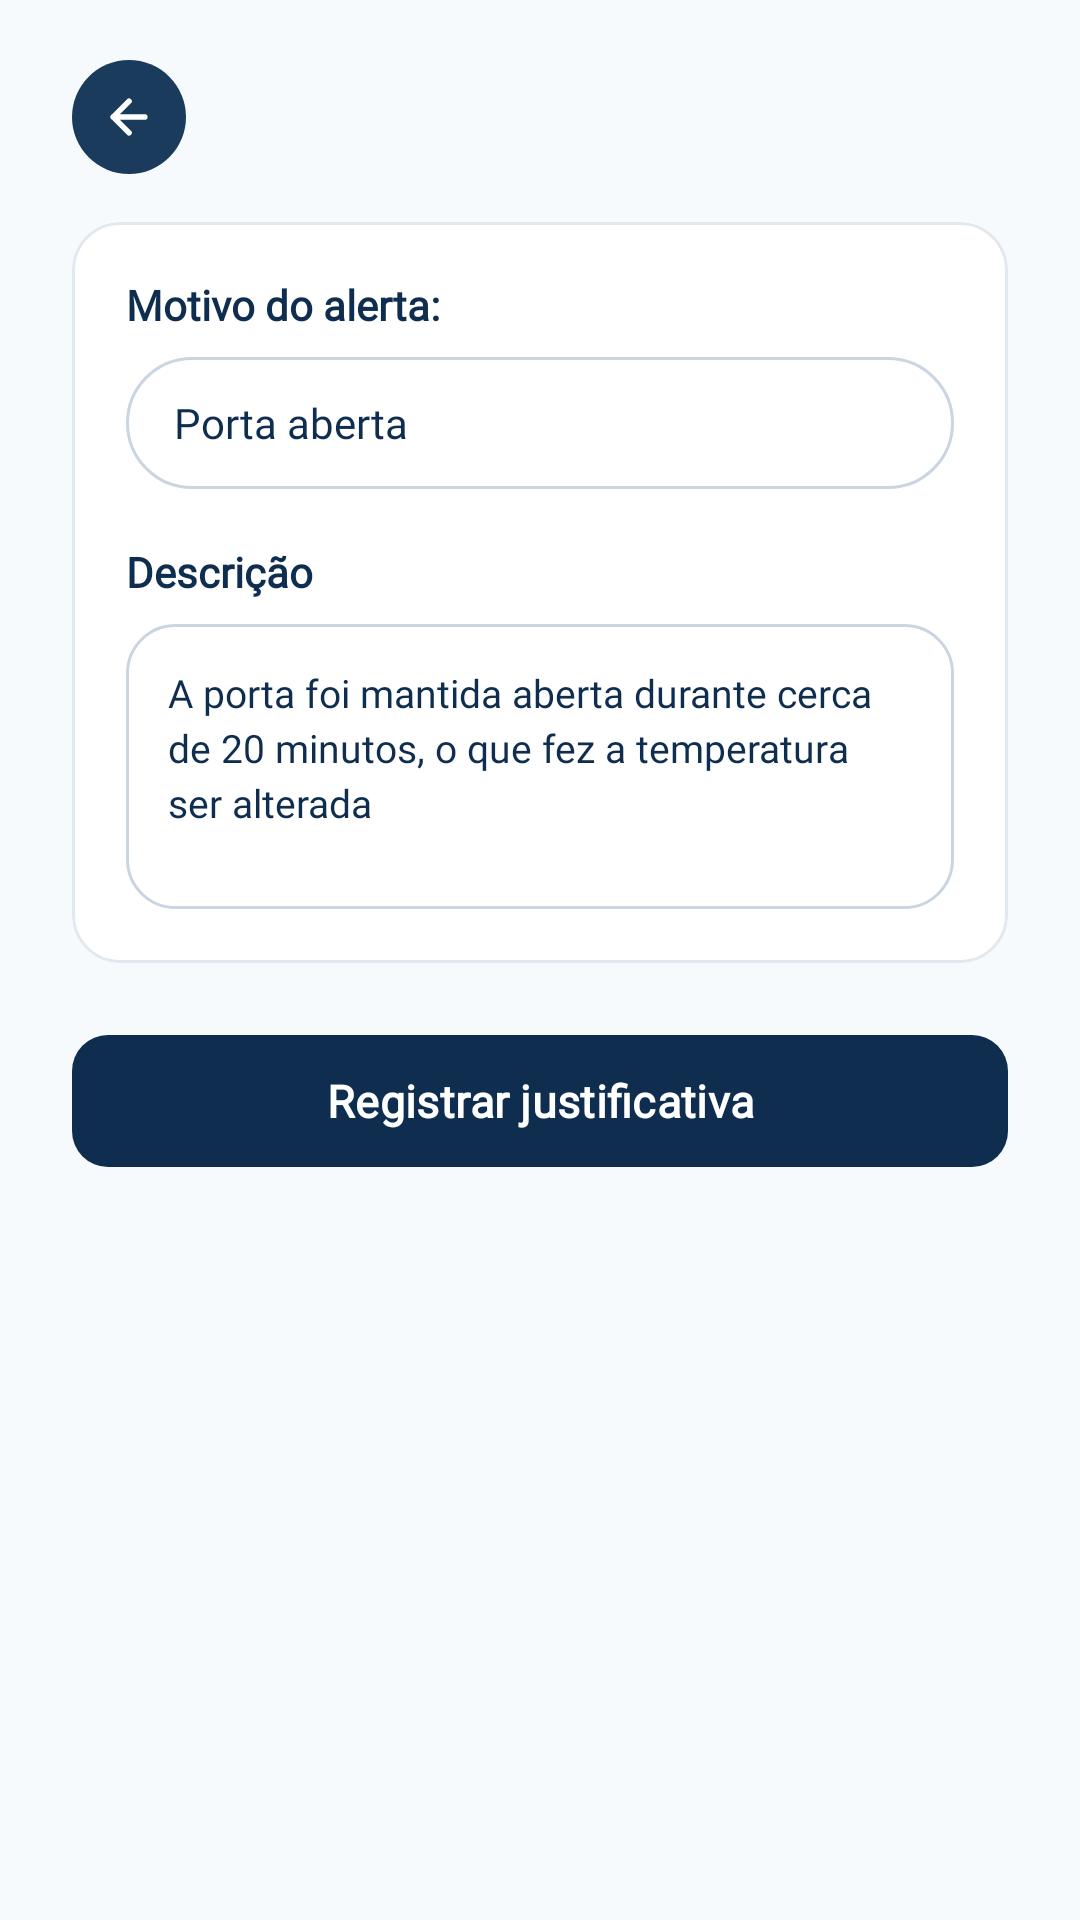

Here is an Android app screen rendered from its layout file. Give the layout XML and the strings, colors and styles it references.
<!-- AndroidManifest.xml: application theme Theme.Mobile_skadi -->
<!-- res/layout/dialog_alert_justification.xml -->
<?xml version="1.0" encoding="utf-8"?>
<LinearLayout xmlns:android="http://schemas.android.com/apk/res/android"
    xmlns:app="http://schemas.android.com/apk/res-auto"
    android:layout_width="match_parent"
    android:layout_height="wrap_content"
    android:orientation="vertical"
    android:background="@drawable/bg_bottom_sheet_dialog"
    android:paddingStart="24dp"
    android:paddingEnd="24dp"
    android:paddingTop="20dp"
    android:paddingBottom="28dp">

    
    <FrameLayout
        android:id="@+id/btnBackJustification"
        android:layout_width="38dp"
        android:layout_height="38dp"
        android:background="@drawable/bg_circle_navy_btn"
        android:clickable="true"
        android:focusable="true"
        android:layout_marginBottom="16dp">

        <ImageView
            android:layout_width="18dp"
            android:layout_height="18dp"
            android:layout_gravity="center"
            android:src="@drawable/ic_back_arrow_white"
            android:contentDescription="Voltar" />
    </FrameLayout>

    
    <com.google.android.material.card.MaterialCardView
        android:layout_width="match_parent"
        android:layout_height="wrap_content"
        app:cardBackgroundColor="@color/white"
        app:cardCornerRadius="16dp"
        app:cardElevation="0dp"
        app:strokeWidth="1dp"
        app:strokeColor="#E2E8F0">

        <LinearLayout
            android:layout_width="match_parent"
            android:layout_height="wrap_content"
            android:orientation="vertical"
            android:padding="18dp">

            
            <TextView
                android:layout_width="wrap_content"
                android:layout_height="wrap_content"
                android:text="Motivo do alerta:"
                android:textColor="@color/primary_dark"
                android:textSize="14sp"
                android:fontFamily="@font/manrope"
                android:textStyle="bold"
                android:layout_marginBottom="8dp" />

            <EditText
                android:id="@+id/etAlertReason"
                android:layout_width="match_parent"
                android:layout_height="44dp"
                android:background="@drawable/bg_input_pill"
                android:paddingStart="16dp"
                android:paddingEnd="16dp"
                android:text="Porta aberta"
                android:textColor="@color/primary_dark"
                android:textSize="14sp"
                android:fontFamily="@font/manrope"
                android:singleLine="true"
                android:maxLines="1"
                android:layout_marginBottom="18dp" />

            
            <TextView
                android:layout_width="wrap_content"
                android:layout_height="wrap_content"
                android:text="Descrição"
                android:textColor="@color/primary_dark"
                android:textSize="14sp"
                android:fontFamily="@font/manrope"
                android:textStyle="bold"
                android:layout_marginBottom="8dp" />

            <EditText
                android:id="@+id/etAlertDescription"
                android:layout_width="match_parent"
                android:layout_height="wrap_content"
                android:minHeight="95dp"
                android:background="@drawable/bg_input_rounded_box"
                android:padding="14dp"
                android:gravity="top|start"
                android:text="A porta foi mantida aberta durante cerca de 20 minutos, o que fez a temperatura ser alterada"
                android:textColor="@color/primary_dark"
                android:textSize="13sp"
                android:fontFamily="@font/manrope"
                android:inputType="textMultiLine"
                android:lineSpacingMultiplier="1.2" />

        </LinearLayout>
    </com.google.android.material.card.MaterialCardView>

    
    <com.google.android.material.button.MaterialButton
        android:id="@+id/btnRegistrarJustificativa"
        android:layout_width="match_parent"
        android:layout_height="52dp"
        android:layout_marginTop="20dp"
        android:text="Registrar justificativa"
        android:textColor="@color/white"
        android:textSize="15sp"
        android:fontFamily="@font/manrope"
        android:textStyle="bold"
        app:backgroundTint="@color/primary_dark"
        app:cornerRadius="12dp"
        android:textAllCaps="false" />

</LinearLayout>
<!-- resources referenced by this layout -->
<resources>
  <color name="primary_dark">#0F2E4F</color>
  <color name="white">#FFFFFFFF</color>
  <!-- drawable bg_circle_navy_btn (drawable) -->
  <?xml version="1.0" encoding="utf-8"?>
  <shape xmlns:android="http://schemas.android.com/apk/res/android"
      android:shape="oval">
      <solid android:color="#1A3B5C" />
  </shape>
  <!-- drawable bg_input_pill (drawable) -->
  <?xml version="1.0" encoding="utf-8"?>
  <shape xmlns:android="http://schemas.android.com/apk/res/android"
      android:shape="rectangle">
      <corners android:radius="24dp" />
      <stroke
          android:width="1dp"
          android:color="#CBD5E1" />
      <solid android:color="@color/white" />
  </shape>
  <!-- drawable bg_input_rounded_box (drawable) -->
  <?xml version="1.0" encoding="utf-8"?>
  <shape xmlns:android="http://schemas.android.com/apk/res/android"
      android:shape="rectangle">
      <corners android:radius="16dp" />
      <stroke
          android:width="1dp"
          android:color="#CBD5E1" />
      <solid android:color="@color/white" />
  </shape>
  <!-- drawable ic_back_arrow_white (drawable) -->
  <vector xmlns:android="http://schemas.android.com/apk/res/android"
      android:width="24dp"
      android:height="24dp"
      android:viewportWidth="24"
      android:viewportHeight="24">
      <path
          android:fillColor="#00000000"
          android:strokeColor="#FFFFFF"
          android:strokeWidth="2.5"
          android:strokeLineCap="round"
          android:strokeLineJoin="round"
          android:pathData="M19,12H5M12,19l-7,-7 7,-7" />
  </vector>
  <style name="Theme.Mobile_skadi" parent="Base.Theme.Mobile_skadi" />
  <style name="Base.Theme.Mobile_skadi" parent="Theme.Material3.Light.NoActionBar">
          <item name="colorPrimary">@color/primary</item>
          <item name="colorPrimaryVariant">@color/primary_dark</item>
          <item name="colorOnPrimary">@color/white</item>
          <item name="colorSecondary">@color/secondary</item>
          <item name="android:windowBackground">@color/background</item>
          <item name="android:statusBarColor">@color/primary_dark</item>
          <item name="android:windowLightStatusBar">false</item>
          <item name="android:forceDarkAllowed" tools:targetApi="q">false</item>
      </style>
  <color name="primary">#2E8FEA</color>
  <color name="secondary">#55D8FF</color>
  <color name="background">#F7FAFC</color>
</resources>
